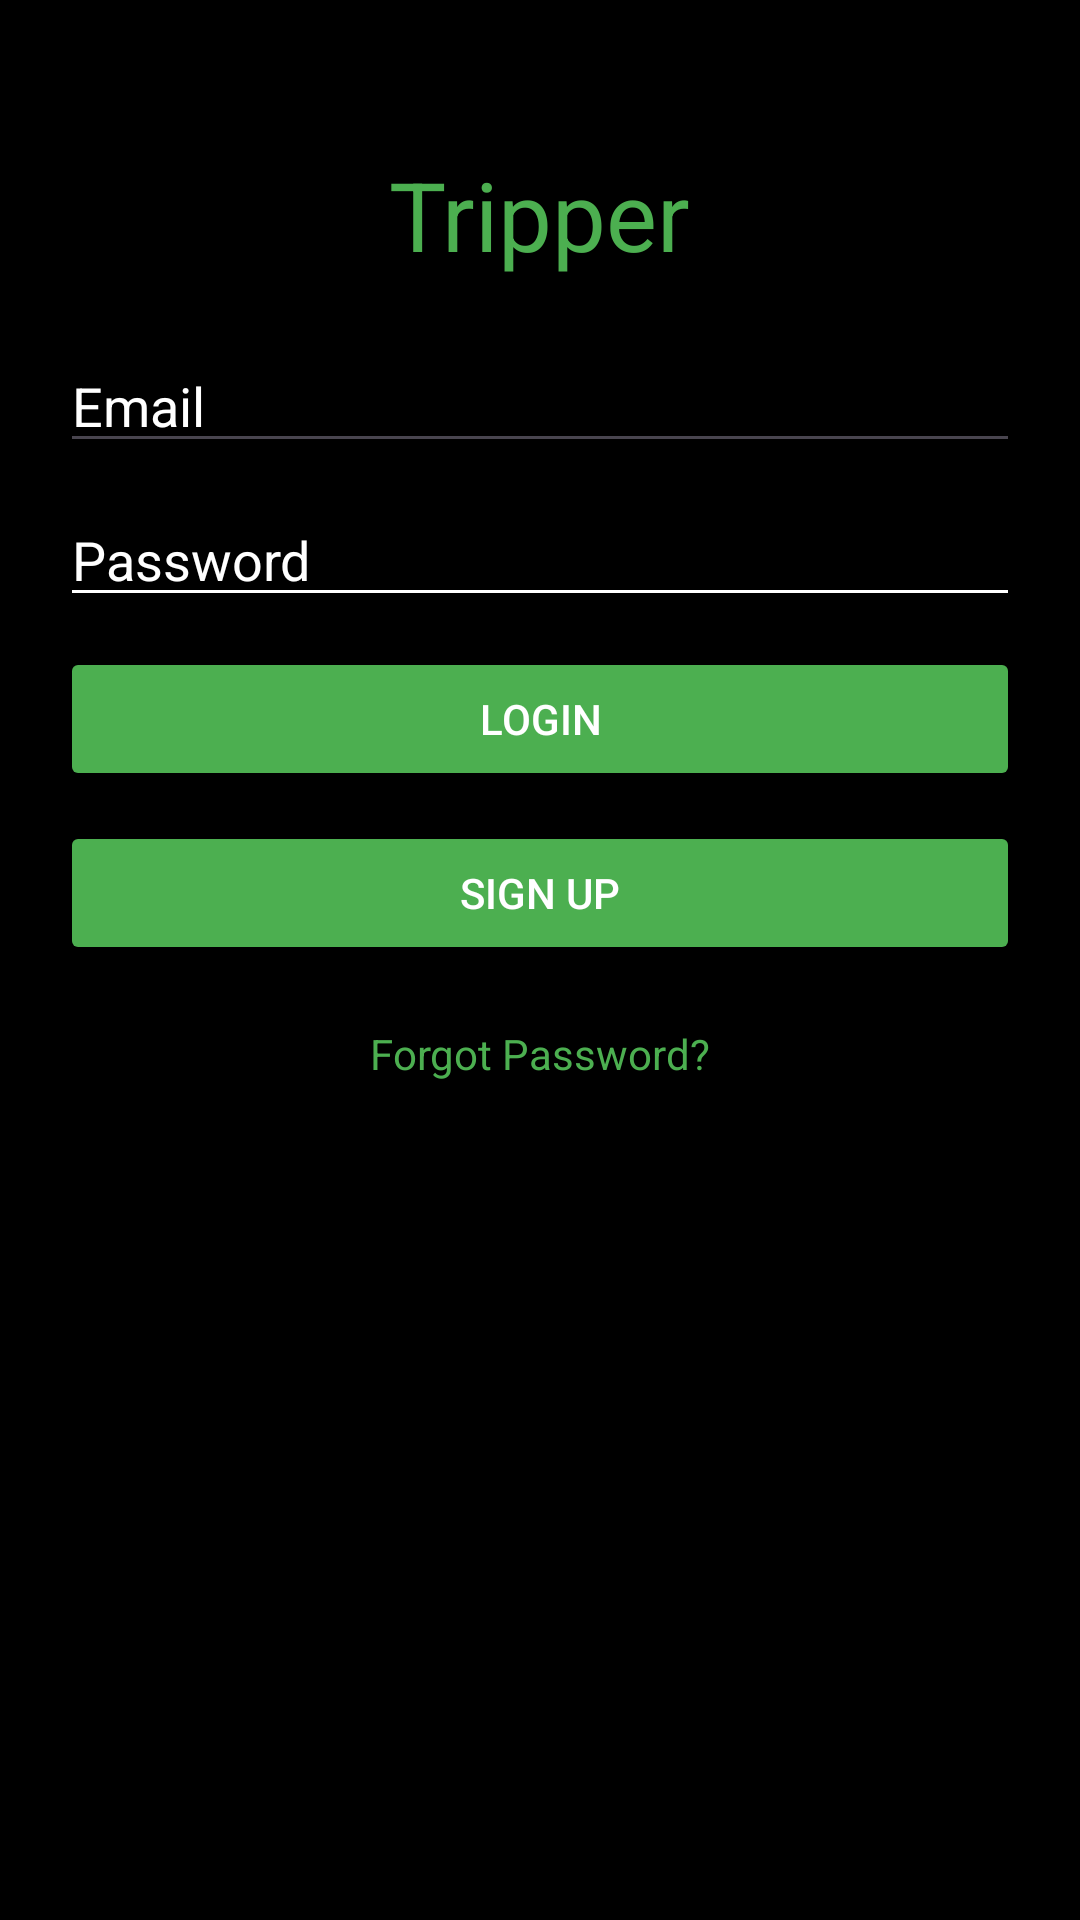

Android layout source for this screen:
<!-- AndroidManifest.xml: application theme Theme.Tripper -->
<!-- res/layout/activity_login.xml -->
<?xml version="1.0" encoding="utf-8"?>
<RelativeLayout xmlns:android="http://schemas.android.com/apk/res/android"
    xmlns:app="http://schemas.android.com/apk/res-auto"
    xmlns:tools="http://schemas.android.com/tools"
    android:layout_width="match_parent"
    android:layout_height="match_parent"
    tools:context=".LoginActivity"
    android:background="@color/black">

    <TextView
        android:id="@+id/title"
        android:layout_width="wrap_content"
        android:layout_height="wrap_content"
        android:text="Tripper"
        android:textSize="32sp"
        android:textColor="@color/green"
        android:layout_centerHorizontal="true"
        android:layout_marginTop="50dp" />

    <EditText
        android:id="@+id/email"
        android:layout_width="match_parent"
        android:layout_height="wrap_content"
        android:hint="Email"
        android:textColor="@color/white"
        android:textColorHint="@color/white"
        android:layout_below="@id/title"
        android:layout_marginTop="20dp"
        android:layout_marginHorizontal="20dp" />

    <RelativeLayout
        android:id="@+id/password_container"
        android:layout_width="match_parent"
        android:layout_height="wrap_content"
        android:layout_below="@id/email"
        android:layout_marginTop="10dp"
        android:layout_marginHorizontal="20dp">

        <EditText
            android:id="@+id/password"
            android:layout_width="match_parent"
            android:layout_height="wrap_content"
            android:hint="Password"
            android:inputType="textPassword"
            android:textColor="@color/white"
            android:textColorHint="@color/white"
            android:paddingEnd="50dp"
            android:backgroundTint="@color/white"/>

        <ImageView
            android:id="@+id/password_toggle"
            android:layout_width="24dp"
            android:layout_height="24dp"
            android:layout_alignParentEnd="true"
            android:layout_centerVertical="true"
            android:src="@drawable/ic_hide"
            android:contentDescription="Toggle Password Visibility"
            app:tint="@color/white" />
    </RelativeLayout>

    <TextView
        android:id="@+id/error_message"
        android:layout_width="match_parent"
        android:layout_height="wrap_content"
        android:textColor="@android:color/holo_red_light"
        android:visibility="gone"
        android:layout_below="@id/password_container"
        android:layout_marginHorizontal="20dp"
        android:layout_marginTop="10dp"/>

    <Button
        android:id="@+id/login_button"
        android:layout_width="match_parent"
        android:layout_height="wrap_content"
        android:text="Login"
        android:layout_below="@id/error_message"
        android:textColor="@color/white"
        android:backgroundTint="@color/green"
        android:layout_marginTop="10dp"
        android:layout_marginHorizontal="20dp"/>

    <Button
        android:id="@+id/signup_button"
        android:layout_width="match_parent"
        android:layout_height="wrap_content"
        android:text="Sign Up"
        android:layout_below="@id/login_button"
        android:textColor="@color/white"
        android:backgroundTint="@color/green"
        android:layout_marginTop="10dp"
        android:layout_marginHorizontal="20dp"/>

    <TextView
        android:id="@+id/forgot_password"
        android:layout_width="wrap_content"
        android:layout_height="wrap_content"
        android:text="Forgot Password?"
        android:textColor="@color/green"
        android:layout_below="@id/signup_button"
        android:layout_centerHorizontal="true"
        android:layout_marginTop="20dp"/>
</RelativeLayout>
<!-- resources referenced by this layout -->
<resources>
  <color name="black">#FF000000</color>
  <color name="green">#4CAF50</color>
  <color name="white">#FFFFFFFF</color>
  <style name="Theme.Tripper" parent="Base.Theme.Tripper" />
  <style name="Base.Theme.Tripper" parent="Theme.Material3.DayNight.NoActionBar">
          
          
      </style>
</resources>
